Labelled photos from "testgit", an image-classification folder in vmohana/testgit. The possible labels are: centred, hexagonal, noise, oblique, rectangular, square.

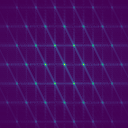
Label: hexagonal

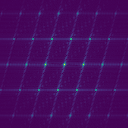
Label: oblique

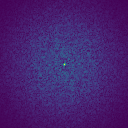
Label: noise

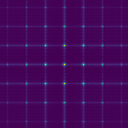
Label: square

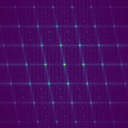
Label: centred

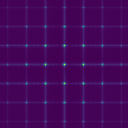
Label: rectangular
